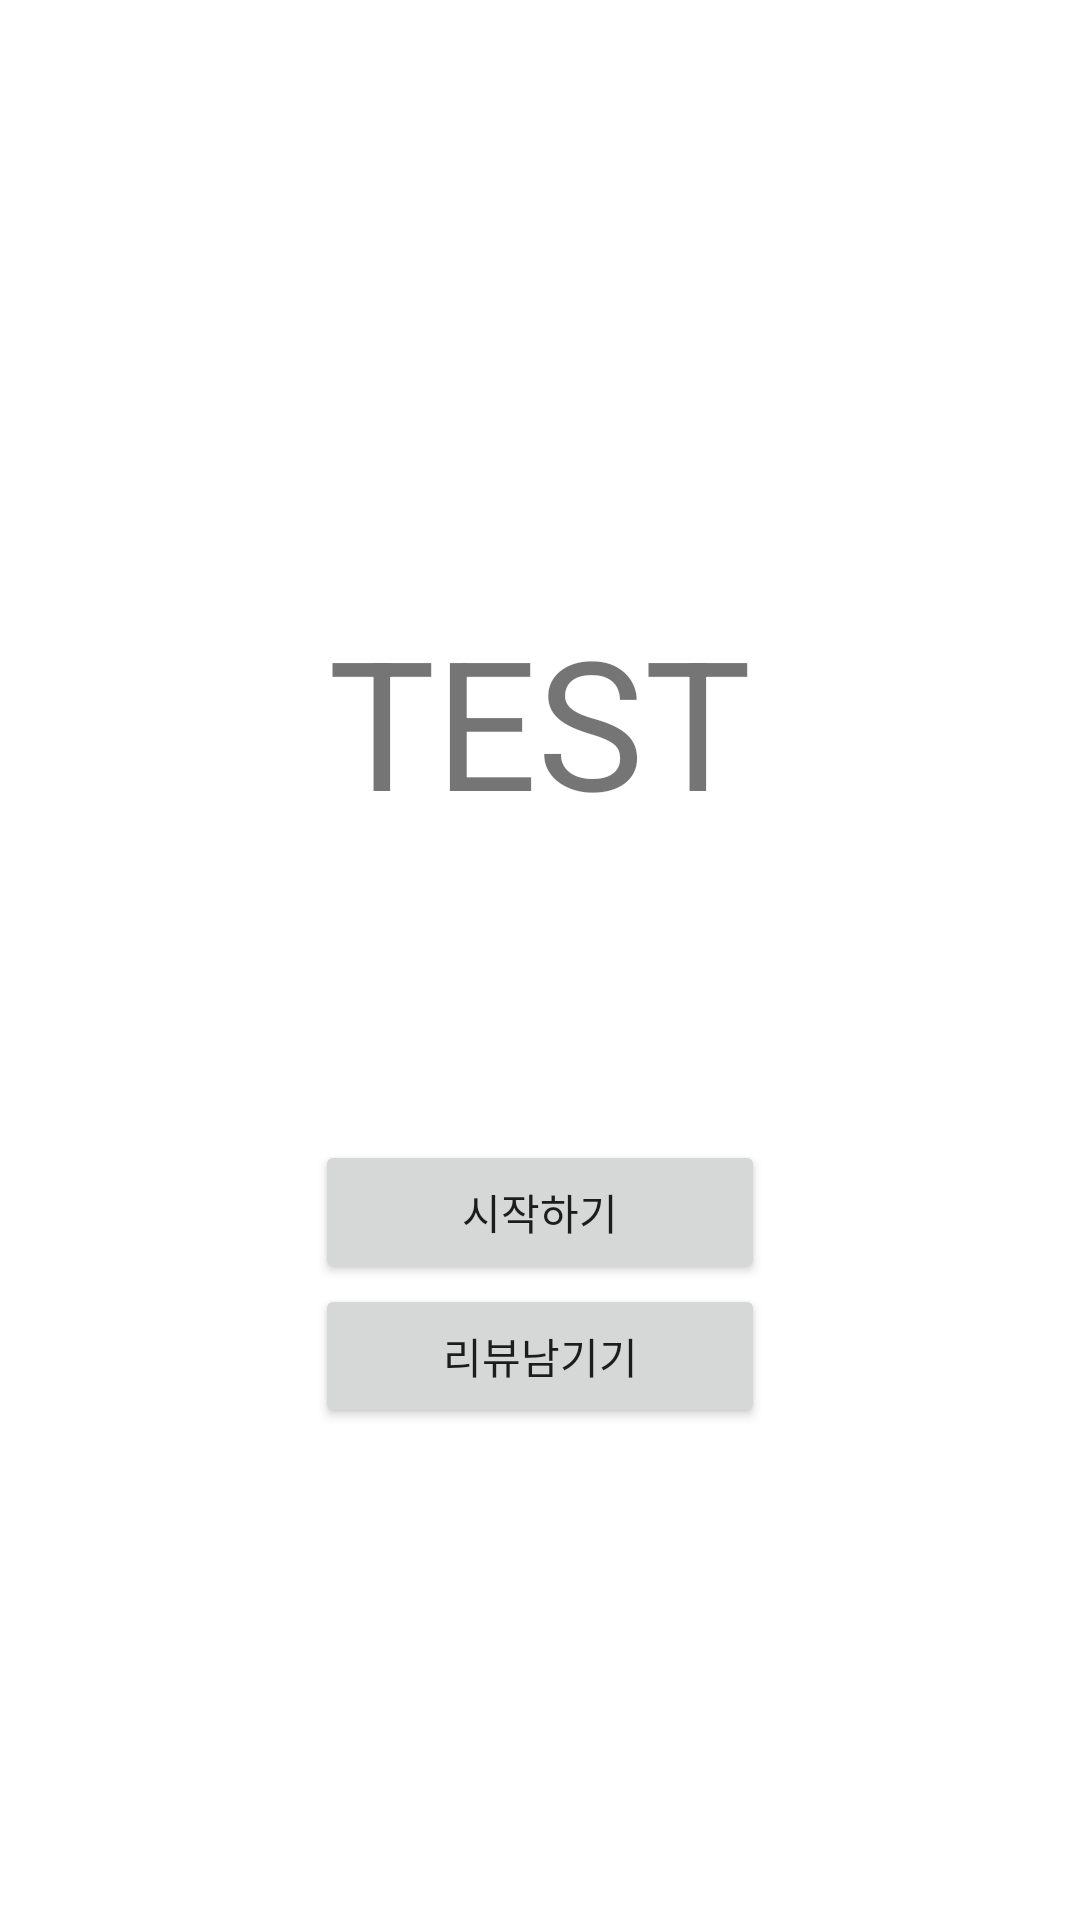

Here is an Android app screen rendered from its layout file. Give the layout XML and the strings, colors and styles it references.
<!-- AndroidManifest.xml: application theme Theme.TK_MBTI -->
<!-- res/layout/activity_main.xml -->
<?xml version="1.0" encoding="utf-8"?>
<LinearLayout xmlns:android="http://schemas.android.com/apk/res/android"
    xmlns:app="http://schemas.android.com/apk/res-auto"
    xmlns:tools="http://schemas.android.com/tools"
    android:layout_width="match_parent"
    android:layout_height="match_parent"
    android:orientation="vertical"
    tools:context=".MainActivity">

    <LinearLayout
        android:layout_width="match_parent"
        android:layout_height="wrap_content"
        android:orientation="vertical"
        >

        <TextView
            android:layout_width="wrap_content"
            android:layout_height="wrap_content"
            android:text="TEST"
            android:textSize="60sp"
            android:layout_gravity="center"
            app:layout_constraintBottom_toBottomOf="parent"
            app:layout_constraintLeft_toLeftOf="parent"
            app:layout_constraintRight_toRightOf="parent"
            app:layout_constraintTop_toTopOf="parent"
            android:layout_marginBottom="100dp"
            android:layout_marginTop="200dp"/>

        <Button
            android:id="@+id/btn_mainStart"
            android:layout_width="150dp"
            android:layout_height="wrap_content"
            android:layout_gravity="center"
            android:text="시작하기" />
        <Button
            android:id="@+id/btn_mainGotoReview"
            android:layout_width="150dp"
            android:layout_height="wrap_content"
            android:layout_gravity="center"
            android:text="리뷰남기기" />

    </LinearLayout>



</LinearLayout>
<!-- resources referenced by this layout -->
<resources>
  <style name="Theme.TK_MBTI" parent="Theme.MaterialComponents.DayNight.NoActionBar">
          
          <item name="colorPrimary">#4CAF50</item>
          <item name="colorPrimaryVariant">#4CAF50</item>
          <item name="colorOnPrimary">@color/white</item>
          
          <item name="colorSecondary">#2C632E</item>
          <item name="colorSecondaryVariant">@color/teal_700</item>
          <item name="colorOnSecondary">@color/black</item>
          
          <item name="android:statusBarColor" tools:targetApi="l">?attr/colorPrimaryVariant</item>
          
      </style>
  <color name="white">#FFFFFFFF</color>
  <color name="teal_700">#FF018786</color>
  <color name="black">#FF000000</color>
</resources>
